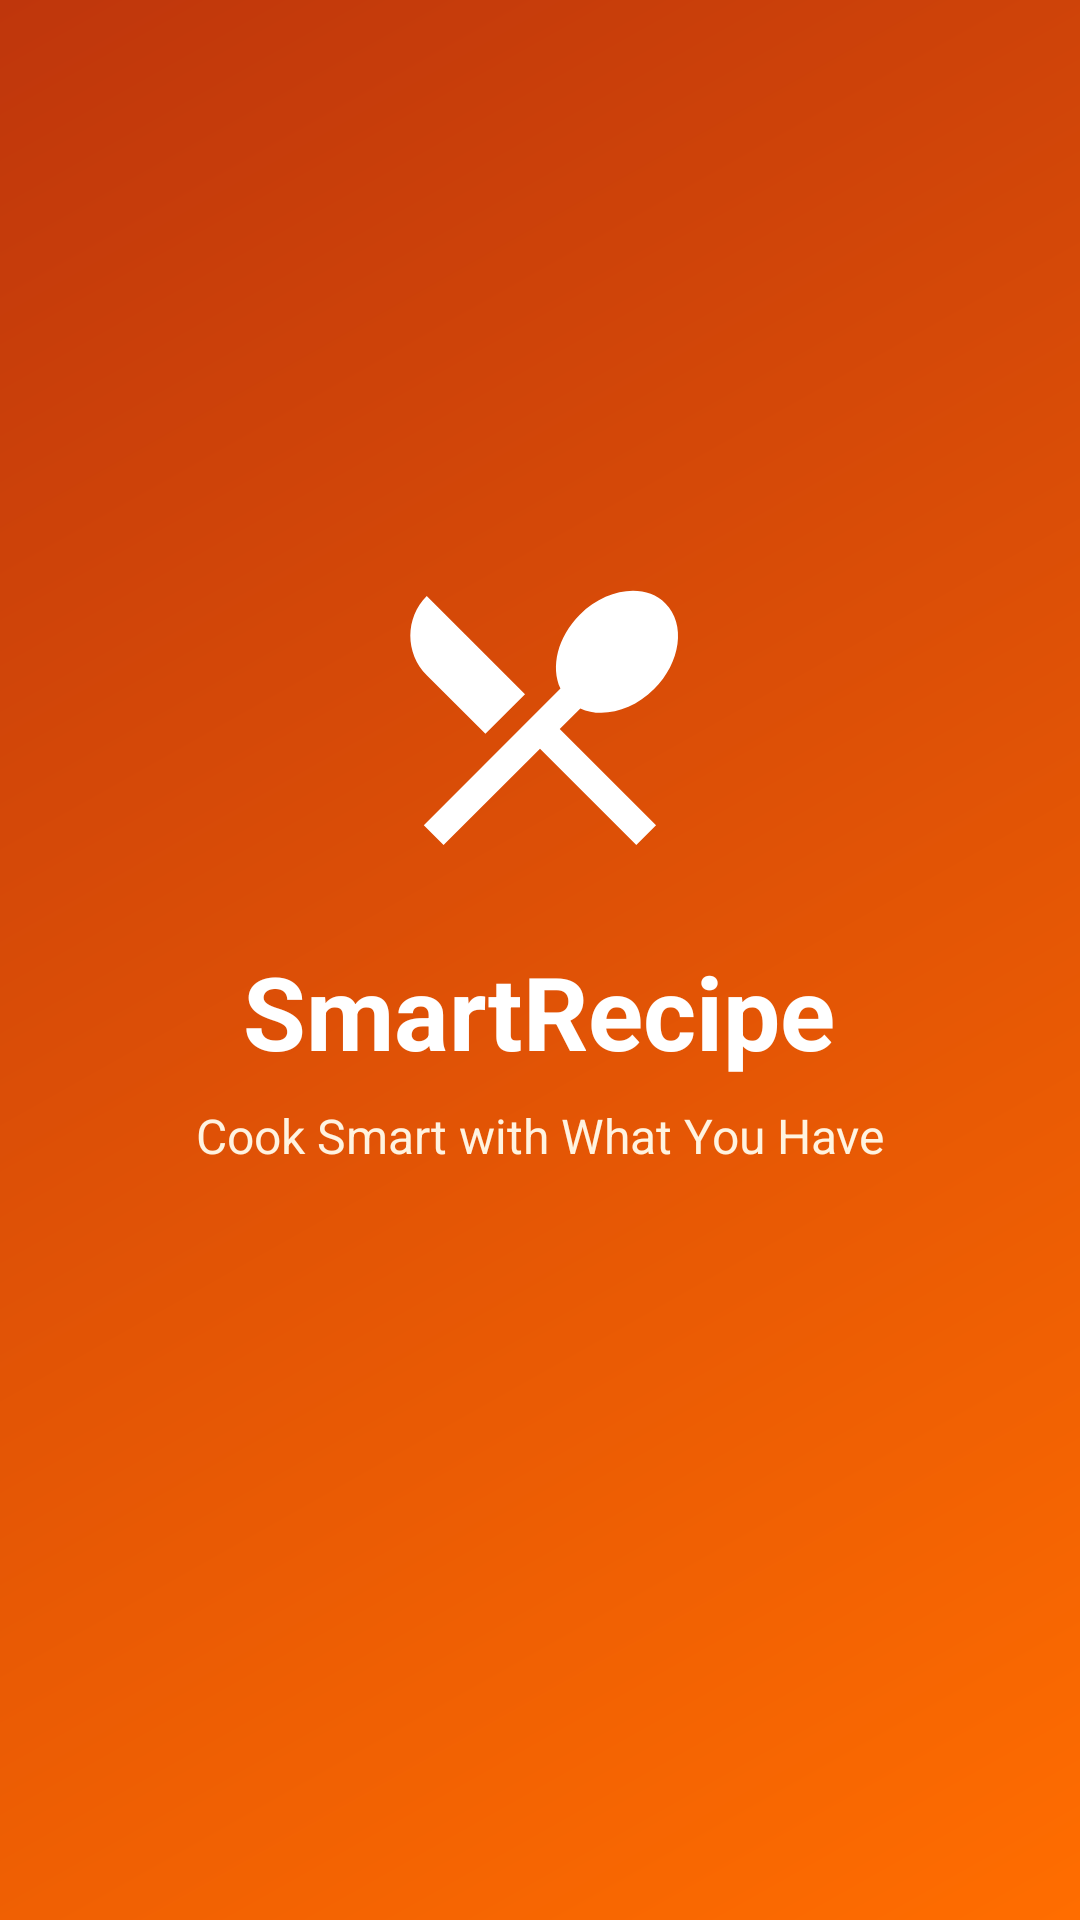

Android layout source for this screen:
<!-- AndroidManifest.xml: activity theme Theme.SmartRecipe.Splash -->
<!-- res/layout/activity_splash.xml -->
<?xml version="1.0" encoding="utf-8"?>
<LinearLayout xmlns:android="http://schemas.android.com/apk/res/android"
    android:layout_width="match_parent"
    android:layout_height="match_parent"
    android:background="@drawable/bg_splash_gradient"
    android:gravity="center"
    android:orientation="vertical"
    android:padding="32dp">

    <ImageView
        android:id="@+id/ivSplashLogo"
        android:layout_width="112dp"
        android:layout_height="112dp"
        android:contentDescription="@string/app_name"
        android:src="@drawable/ic_logo" />

    <TextView
        android:id="@+id/tvSplashTitle"
        android:layout_width="wrap_content"
        android:layout_height="wrap_content"
        android:layout_marginTop="20dp"
        android:text="@string/app_name"
        android:textColor="@color/white"
        android:textSize="34sp"
        android:textStyle="bold" />

    <TextView
        android:id="@+id/tvSplashTagline"
        android:layout_width="wrap_content"
        android:layout_height="wrap_content"
        android:layout_marginTop="8dp"
        android:text="@string/app_tagline"
        android:textColor="#FFF3E0"
        android:textSize="16sp" />

    <ProgressBar
        android:layout_width="32dp"
        android:layout_height="32dp"
        android:layout_marginTop="36dp"
        android:indeterminateTint="@color/white" />
</LinearLayout>
<!-- resources referenced by this layout -->
<resources>
  <color name="white">#FFFFFF</color>
  <!-- drawable bg_splash_gradient (drawable) -->
  <?xml version="1.0" encoding="utf-8"?>
  <shape xmlns:android="http://schemas.android.com/apk/res/android"
      android:shape="rectangle">
      <gradient
          android:angle="135"
          android:endColor="#BF360C"
          android:startColor="#FF6D00" />
  </shape>
  <!-- drawable ic_logo (drawable) -->
  <?xml version="1.0" encoding="utf-8"?>
  <vector xmlns:android="http://schemas.android.com/apk/res/android"
      android:width="108dp"
      android:height="108dp"
      android:viewportWidth="24"
      android:viewportHeight="24">
      <path
          android:fillColor="#FFFFFF"
          android:pathData="M8.1,13.34l2.83,-2.83L3.91,3.5c-1.56,1.56 -1.56,4.09 0,5.66l4.19,4.18zM14.88,11.53c1.53,0.71 3.68,0.21 5.27,-1.38c1.91,-1.91 2.28,-4.65 0.81,-6.12c-1.46,-1.46 -4.2,-1.1 -6.12,0.81c-1.59,1.59 -2.09,3.74 -1.38,5.27L3.7,19.87l1.41,1.41L12,14.41l6.88,6.88l1.41,-1.41L13.41,13l1.47,-1.47z" />
  </vector>
  <string name="app_name">SmartRecipe</string>
  <string name="app_tagline">Cook Smart with What You Have</string>
  <style name="Theme.SmartRecipe.Splash" parent="Theme.Material3.Light.NoActionBar">
          <item name="android:statusBarColor">@color/primary_dark</item>
          <item name="android:windowBackground">@drawable/bg_splash_gradient</item>
      </style>
  <color name="primary_dark">#BF360C</color>
</resources>
